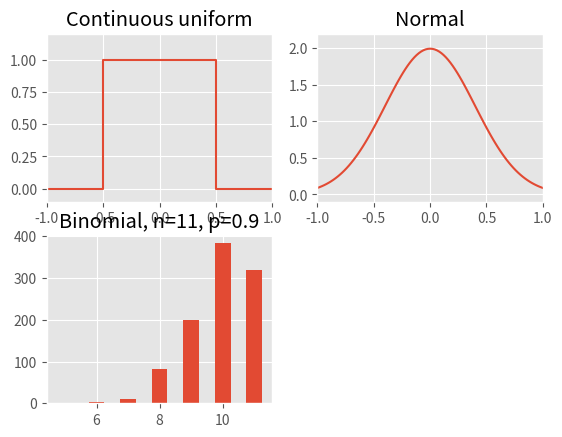

Write Python code to recreate this figure. (Note: this script raises an exception after producing the figure.)
import scipy.stats, numpy as np
import matplotlib.pyplot as plt, matplotlib

np.random.seed(0)

matplotlib.style.use("ggplot")

plt.subplot(2,2,1)
plt.title('Continuous uniform')
plt.xlim(xmin=-1,xmax=1)
plt.ylim(ymin=-0.1,ymax=1.2)
plt.plot([-1,-0.5,-0.5,0.5,0.5,1],[0,0,1,1,0,0],'-')

plt.subplot(2,2,2)
plt.title('Normal')
plt.xlim(xmin=-1,xmax=1)
plt.ylim(ymin=-0.1,ymax=2.2)
plt.plot(np.array(range(-50,51,1))/50,[scipy.stats.norm(0,.2).pdf(x/100) for x in range(-50,51,1)],'-')

plt.subplot(2,2,3)
plt.title('Binomial, n=11, p=0.9')
rd = np.random.binomial(11,0.9,size=1000)
plt.hist(rd,bins=np.arange(min(rd),max(rd)+2)-0.5,normed=True,rwidth=0.5)

plt.subplot(2,2,4)
plt.title('Binomial, n=4, p=0.5')
rd=np.random.binomial(4,0.5,size=1000)
plt.hist(rd,bins=np.arange(min(rd),max(rd)+2)-0.5,normed=True,rwidth=0.5)

plt.tight_layout() 
plt.savefig("../images/distros.pdf")
